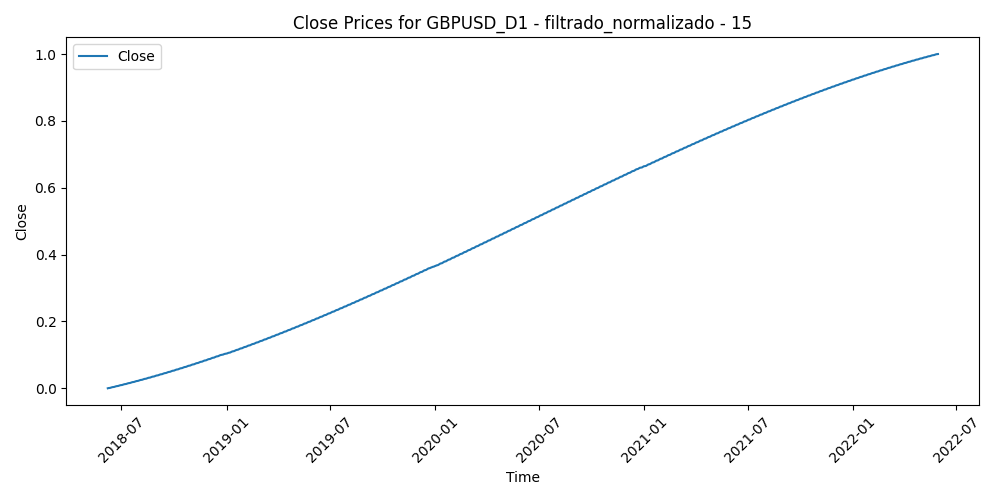

Values plotted in this chart, from the file beside it:
Time, Close, Volume, diferencia_media_15
2018-06-07, 0.0, 0.8632, 0.2641
2018-06-08, 0.0005583, 0.7655, 0.2679
2018-06-11, 0.001119, 0.5813, 0.2822
2018-06-12, 0.001682, 0.7416, 0.2869
2018-06-13, 0.002247, 0.7009, 0.2845
2018-06-14, 0.002814, 0.9071, 0.3553
2018-06-15, 0.003384, 0.7853, 0.3402
2018-06-18, 0.003955, 0.5853, 0.3603
2018-06-19, 0.004529, 0.8411, 0.4037
2018-06-20, 0.005106, 0.7483, 0.4004
2018-06-21, 0.005684, 1.0, 0.3525
2018-06-22, 0.006265, 0.8315, 0.3353
2018-06-25, 0.006848, 0.7602, 0.3224
2018-06-26, 0.007433, 0.7965, 0.3524
2018-06-27, 0.008021, 0.899, 0.41
2018-06-28, 0.00861, 0.9087, 0.4189
2018-06-29, 0.009202, 0.9813, 0.327
2018-07-02, 0.009797, 0.631, 0.3576
2018-07-03, 0.01039, 0.6103, 0.3175
2018-07-04, 0.01099, 0.4482, 0.2884
2018-07-05, 0.01159, 0.745, 0.2918
2018-07-06, 0.0122, 0.5312, 0.2512
2018-07-09, 0.0128, 0.7006, 0.2676
2018-07-10, 0.01341, 0.5789, 0.2633
2018-07-11, 0.01402, 0.6935, 0.3078
2018-07-12, 0.01463, 0.5528, 0.3062
2018-07-13, 0.01524, 0.5624, 0.284
2018-07-16, 0.01586, 0.4447, 0.283
2018-07-17, 0.01648, 0.6238, 0.3562
2018-07-18, 0.0171, 0.5413, 0.3847
2018-07-19, 0.01772, 0.6885, 0.4172
2018-07-20, 0.01835, 0.6719, 0.3391
2018-07-23, 0.01897, 0.4107, 0.3568
2018-07-24, 0.0196, 0.4521, 0.3264
2018-07-25, 0.02023, 0.4818, 0.2936
2018-07-26, 0.02087, 0.4382, 0.3422
2018-07-27, 0.0215, 0.3422, 0.3391
2018-07-30, 0.02214, 0.3468, 0.3137
2018-07-31, 0.02278, 0.4042, 0.3132
2018-08-01, 0.02342, 0.3866, 0.3091
2018-08-02, 0.02406, 0.4732, 0.3708
2018-08-03, 0.02471, 0.4039, 0.37
2018-08-06, 0.02536, 0.2472, 0.3956
2018-08-07, 0.02601, 0.2602, 0.3913
2018-08-08, 0.02666, 0.3297, 0.4187
2018-08-09, 0.02732, 0.3313, 0.4489
2018-08-10, 0.02797, 0.7746, 0.4677
2018-08-13, 0.02863, 0.6411, 0.4567
2018-08-14, 0.02929, 0.5545, 0.4686
2018-08-15, 0.02995, 0.568, 0.4613
2018-08-16, 0.03062, 0.5775, 0.4349
2018-08-17, 0.03129, 0.5013, 0.3944
2018-08-20, 0.03196, 0.3536, 0.3511
2018-08-21, 0.03263, 0.4865, 0.2711
2018-08-22, 0.0333, 0.4797, 0.2559
2018-08-23, 0.03397, 0.4517, 0.3111
2018-08-24, 0.03465, 0.4689, 0.2825
2018-08-27, 0.03533, 0.2085, 0.2514
2018-08-28, 0.03601, 0.2533, 0.2634
2018-08-29, 0.0367, 0.3557, 0.168
... 972 more rows
